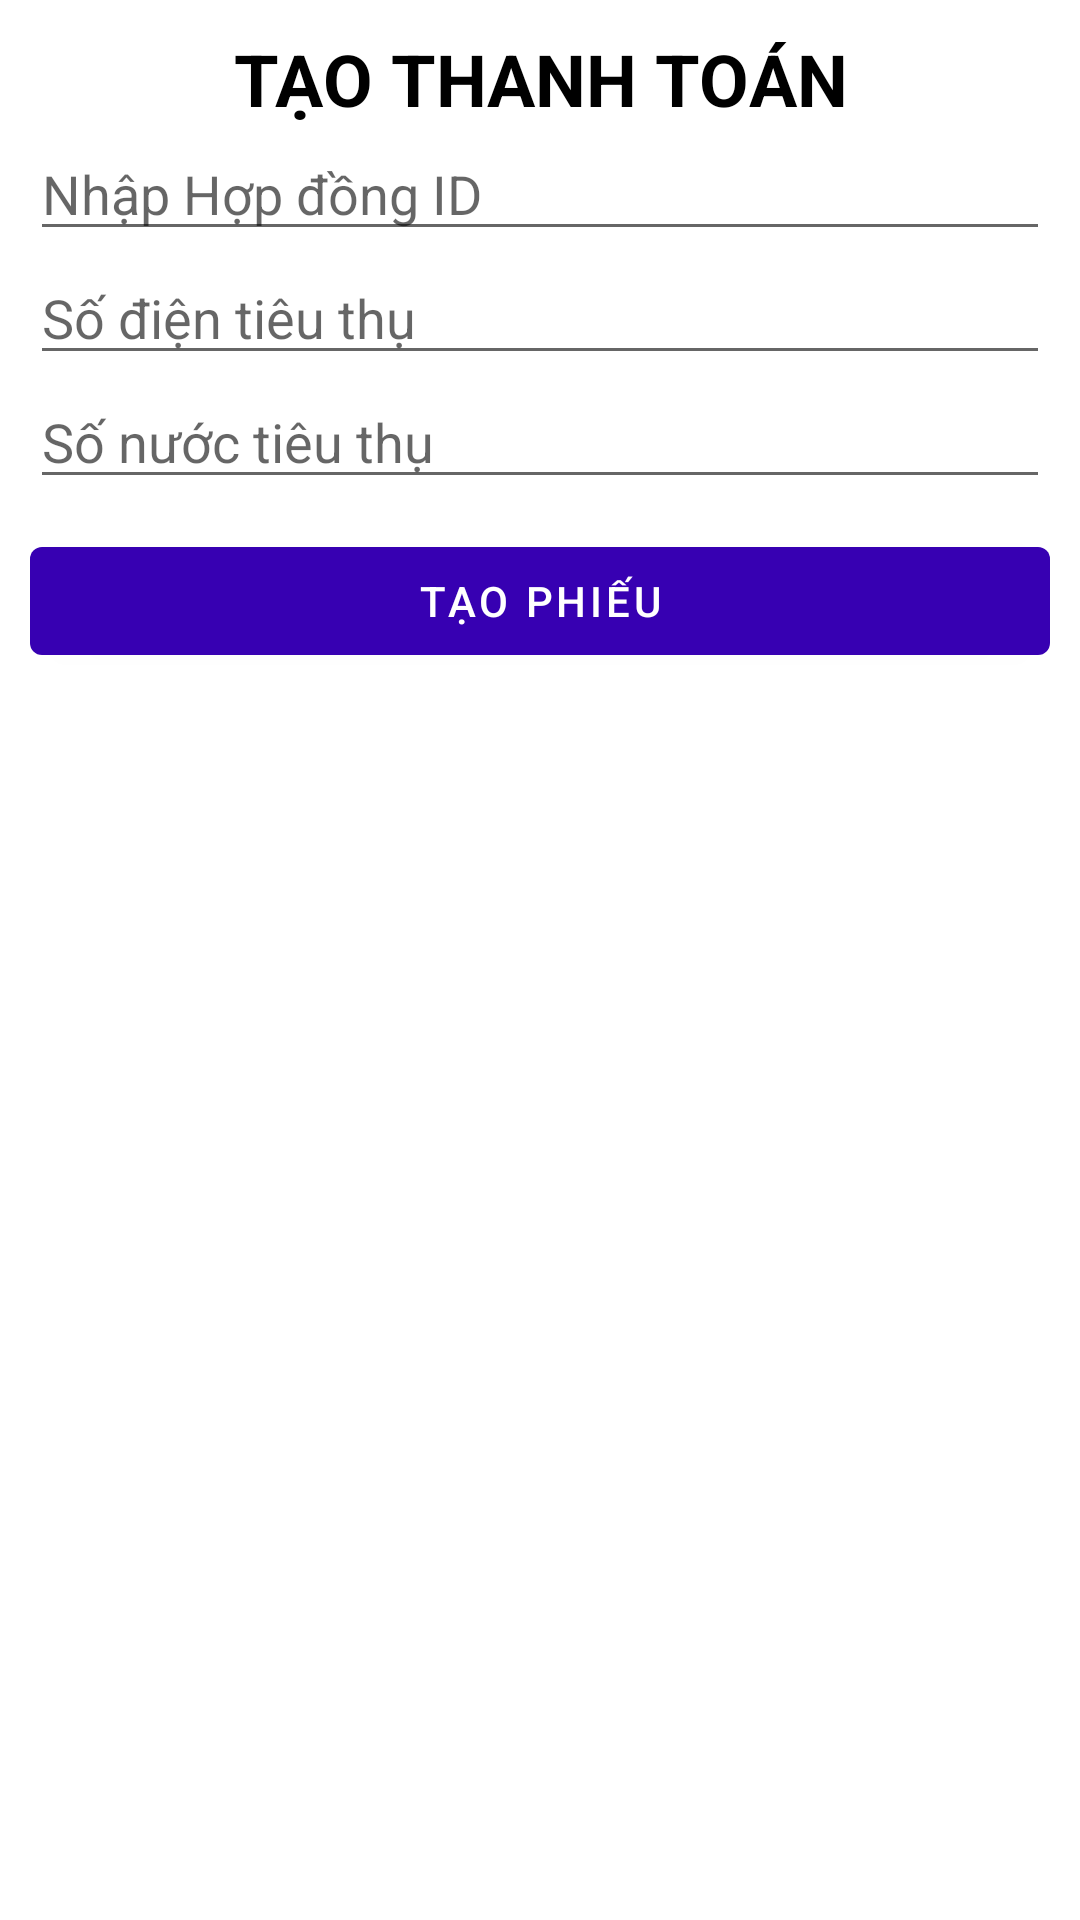

Reconstruct the res/layout file that produces this screen, plus the resources it refers to.
<!-- AndroidManifest.xml: application theme Theme.DuAn1 -->
<!-- res/layout/dialog_thanhtoan.xml -->
<?xml version="1.0" encoding="utf-8"?>
<LinearLayout xmlns:android="http://schemas.android.com/apk/res/android"
    android:layout_width="match_parent"
    android:layout_height="match_parent"
    xmlns:app="http://schemas.android.com/apk/res-auto"
    android:padding="10dp"
    android:orientation="vertical">
    <TextView
        android:id="@+id/tvTitle"
        android:layout_width="match_parent"
        android:layout_height="wrap_content"
        android:text="TẠO THANH TOÁN"
        android:gravity="center"
        android:textStyle="bold"
        android:textColor="@color/black"
        android:textSize="24dp"/>
    <EditText
        android:id="@+id/edtHopDongID"
        android:layout_width="match_parent"
        android:layout_height="wrap_content"
        android:hint="Nhập Hợp đồng ID"
        android:inputType="number"/>

    <EditText
        android:id="@+id/edtSoDien"
        android:layout_width="match_parent"
        android:layout_height="wrap_content"
        android:hint="Số điện tiêu thụ"
        android:inputType="number" />
    <EditText
        android:id="@+id/edtSoNuoc"
        android:layout_width="match_parent"
        android:layout_height="wrap_content"
        android:hint="Số nước tiêu thụ"
        android:inputType="number" />
    <com.google.android.material.button.MaterialButton
        android:id="@+id/btnTaoPhieu"
        android:layout_width="match_parent"
        android:layout_height="wrap_content"
        android:layout_marginTop="10dp"
        android:text="TẠO PHIẾU"/>

</LinearLayout>
<!-- resources referenced by this layout -->
<resources>
  <color name="black">#FF000000</color>
  <style name="Theme.DuAn1" parent="Theme.MaterialComponents.DayNight.NoActionBar">
          
          <item name="colorPrimary">@color/maincolor</item>
          <item name="colorPrimaryVariant">@color/purple_700</item>
          <item name="colorOnPrimary">@color/white</item>
          
          <item name="colorSecondary">@color/teal_200</item>
          <item name="colorSecondaryVariant">@color/teal_700</item>
          <item name="colorOnSecondary">@color/black</item>
          
          <item name="android:statusBarColor">?attr/colorPrimaryVariant</item>
          
      </style>
  <color name="maincolor">#3700B2</color>
  <color name="purple_700">#FF3700B3</color>
  <color name="white">#FFFFFFFF</color>
  <color name="teal_200">#FF03DAC5</color>
  <color name="teal_700">#FF018786</color>
</resources>
